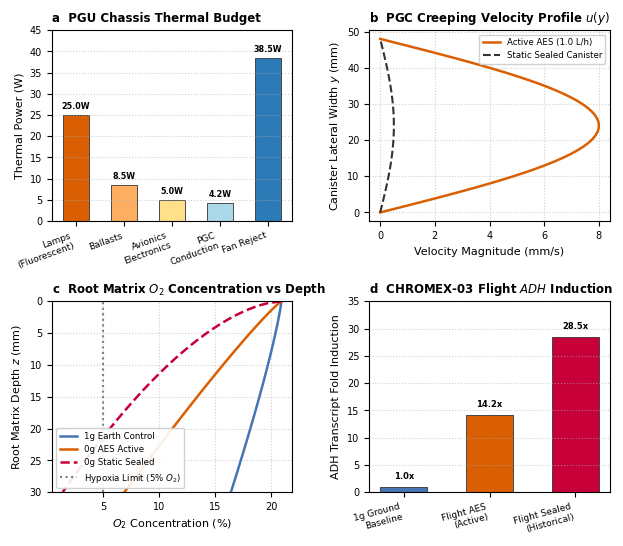

This chart was generated by the following Python code: (Note: this script raises an exception after producing the figure.)
#!/usr/bin/env python3
import os
os.environ['MPLCONFIGDIR'] = '/tmp/mpl_config'
import matplotlib.pyplot as plt
import numpy as np
from pathlib import Path

plt.rcParams['font.sans-serif'] = 'Helvetica'
plt.rcParams['font.family'] = 'sans-serif'
plt.rcParams['font.size'] = 7.5
plt.rcParams['axes.labelsize'] = 8
plt.rcParams['axes.titlesize'] = 8.5
plt.rcParams['xtick.labelsize'] = 7
plt.rcParams['ytick.labelsize'] = 7
plt.rcParams['legend.fontsize'] = 6.2

fig, axs = plt.subplots(2, 2, figsize=(7.2, 6.0), dpi=300)
plt.subplots_adjust(hspace=0.42, wspace=0.32)

# Panel a: PGU Chassis Thermal Budget
ax = axs[0, 0]
ax.set_title('a  PGU Chassis Thermal Budget', loc='left', fontweight='bold')
comps = ['Lamps\n(Fluorescent)', 'Ballasts', 'Avionics\nElectronics', 'PGC\nConduction', 'Fan Reject']
q_vals = [25.0, 8.5, 5.0, 4.2, 38.5]
c_bars = ['#d95f02', '#fdae61', '#fee08b', '#abd9e9', '#2c7bb6']
bars_a = ax.bar(range(5), q_vals, color=c_bars, edgecolor='#333333', linewidth=0.6, width=0.55)
ax.set_xticks(range(5))
ax.set_xticklabels(comps, rotation=20, ha='right', fontsize=6.5)
ax.set_ylabel('Thermal Power (W)')
ax.set_ylim(0, 45)
ax.grid(axis='y', linestyle=':', alpha=0.6)
for b, val in zip(bars_a, q_vals):
    ax.text(b.get_x() + b.get_width()/2, val + 1, f'{val:.1f}W', ha='center', va='bottom', fontsize=5.8, fontweight='bold')

# Panel b: PGC Canister Velocity Profile
ax = axs[0, 1]
ax.set_title('b  PGC Creeping Velocity Profile $u(y)$', loc='left', fontweight='bold')
y = np.linspace(0, 48, 100)
u_aes = 0.008 * np.sin(np.pi * y / 48)
u_static = 0.0005 * np.sin(np.pi * y / 48)
ax.plot(u_aes * 1000, y, label='Active AES (1.0 L/h)', color='#d95f02', lw=1.8)
ax.plot(u_static * 1000, y, label='Static Sealed Canister', color='#333333', linestyle='--', lw=1.5)
ax.set_xlabel('Velocity Magnitude (mm/s)')
ax.set_ylabel('Canister Lateral Width $y$ (mm)')
ax.grid(True, linestyle=':', alpha=0.6)
ax.legend(loc='upper right', framealpha=0.9)

# Panel c: Root Matrix O2 vs Depth
ax = axs[1, 0]
ax.set_title('c  Root Matrix $O_2$ Concentration vs Depth', loc='left', fontweight='bold')
depth = np.linspace(0, 30, 100)
o2_1g = 20.9 - 4.5 * (depth / 30)**1.2
o2_0g_aes = 20.9 - 14.0 * (depth / 30)**0.9
o2_0g_sealed = 20.9 - 19.5 * (depth / 30)**0.6
ax.plot(o2_1g, depth, label='1g Earth Control', color='#4575b4', lw=1.8)
ax.plot(o2_0g_aes, depth, label='0g AES Active', color='#d95f02', lw=1.8)
ax.plot(o2_0g_sealed, depth, label='0g Static Sealed', color='#c70039', linestyle='--', lw=1.8)
ax.axvline(5.0, color='gray', linestyle=':', label='Hypoxia Limit (5% $O_2$)')
ax.set_xlabel('$O_2$ Concentration (%)')
ax.set_ylabel('Root Matrix Depth $z$ (mm)')
ax.set_ylim(30, 0)
ax.grid(True, linestyle=':', alpha=0.6)
ax.legend(loc='lower left', framealpha=0.9)

# Panel d: CHROMEX-03 Flight ADH Transcriptomics
ax = axs[1, 1]
ax.set_title('d  CHROMEX-03 Flight $ADH$ Induction', loc='left', fontweight='bold')
genes = ['1g Ground\nBaseline', 'Flight AES\n(Active)', 'Flight Sealed\n(Historical)']
adh_fold = [1.0, 14.2, 28.5]
c_adh = ['#4575b4', '#d95f02', '#c70039']
bars_d = ax.bar(range(3), adh_fold, color=c_adh, edgecolor='#333333', linewidth=0.6, width=0.55)
ax.set_xticks(range(3))
ax.set_xticklabels(genes, rotation=15, ha='right', fontsize=6.5)
ax.set_ylabel('ADH Transcript Fold Induction')
ax.set_ylim(0, 35)
ax.grid(axis='y', linestyle=':', alpha=0.6)
for b, val in zip(bars_d, adh_fold):
    ax.text(b.get_x() + b.get_width()/2, val + 1, f'{val:.1f}x', ha='center', va='bottom', fontsize=6, fontweight='bold')

out_dir = Path(__file__).resolve().parent / 'output'
plt.savefig(out_dir / 'Fig8_chromex_multiscale_hypoxia.pdf', bbox_inches='tight')
plt.savefig(out_dir / 'Fig8_chromex_multiscale_hypoxia.png', bbox_inches='tight', dpi=300)
plt.close()
print("Fig8 regenerated clean.")
